Image classification data set "dynamic-hand-gestures-LMHGD-dataset-double-view" (aviogit/dynamic-hand-gesture-classification-datasets on GitHub). Class labels (13): catching, catching hands up, line gesture, pointing, pointing with hand raised, resting, rotating, scroll finger, shaking, shaking low, shaking raised fist, slicing, zoom gesture.

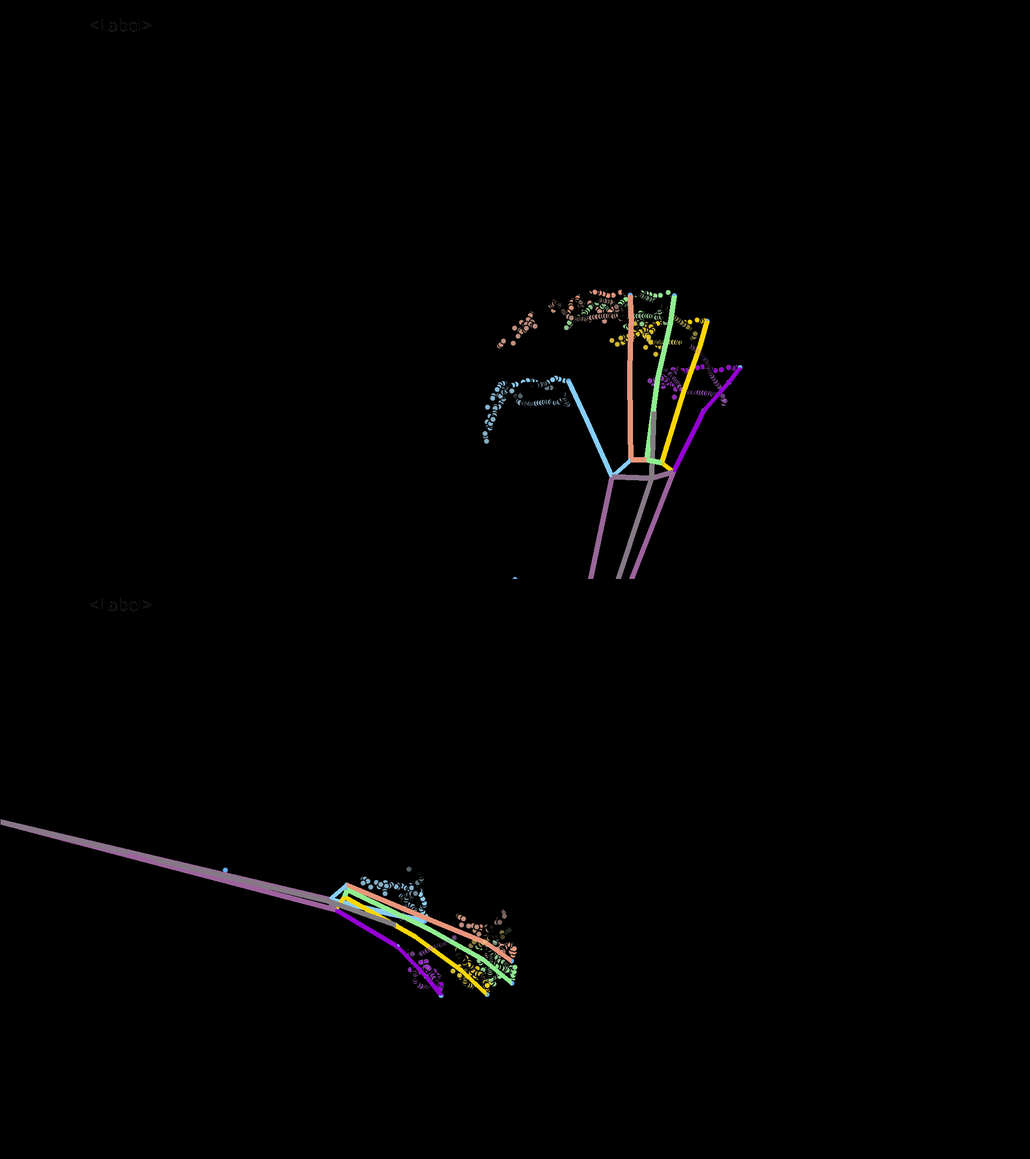
Label: zoom gesture

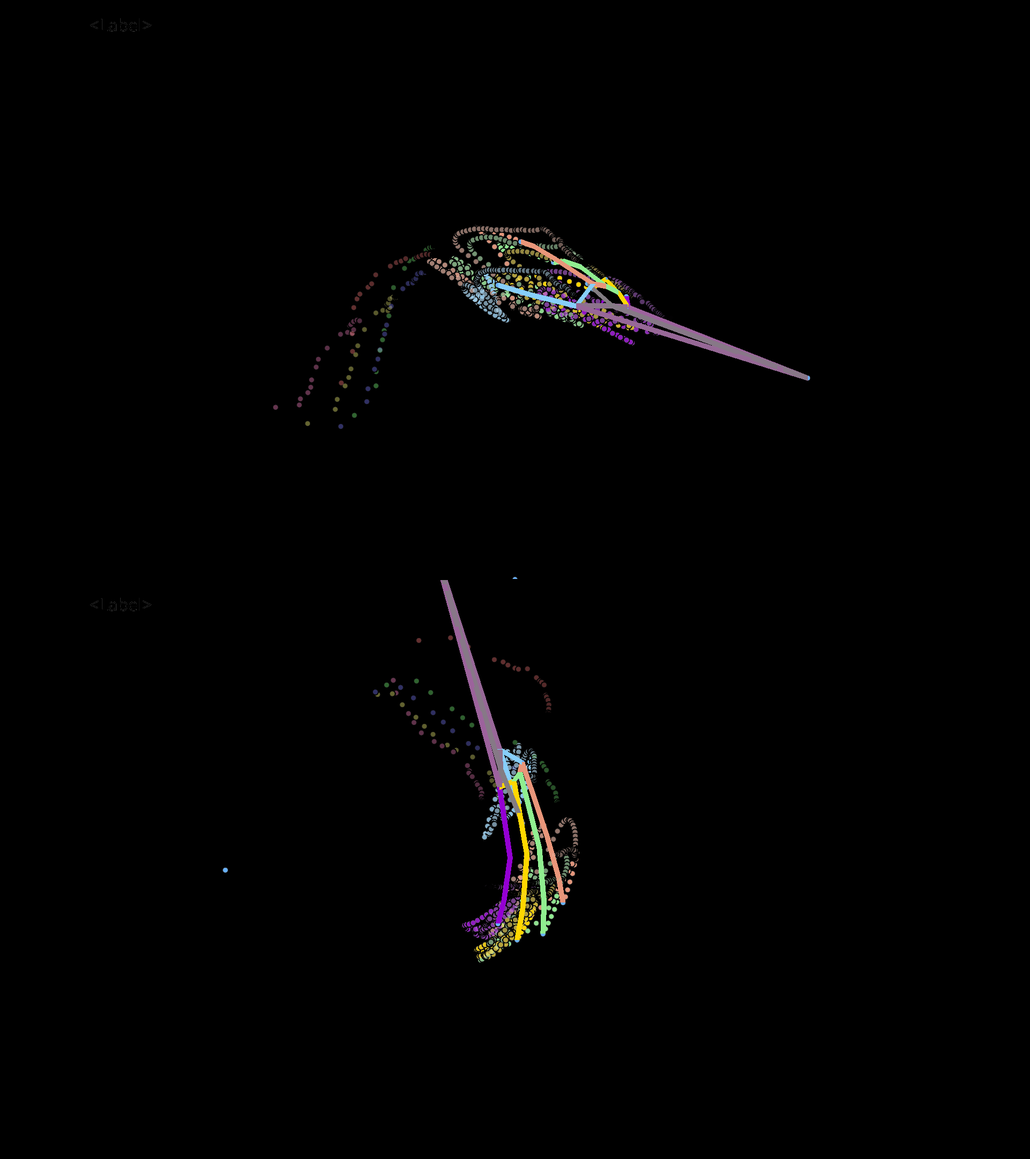
Label: shaking

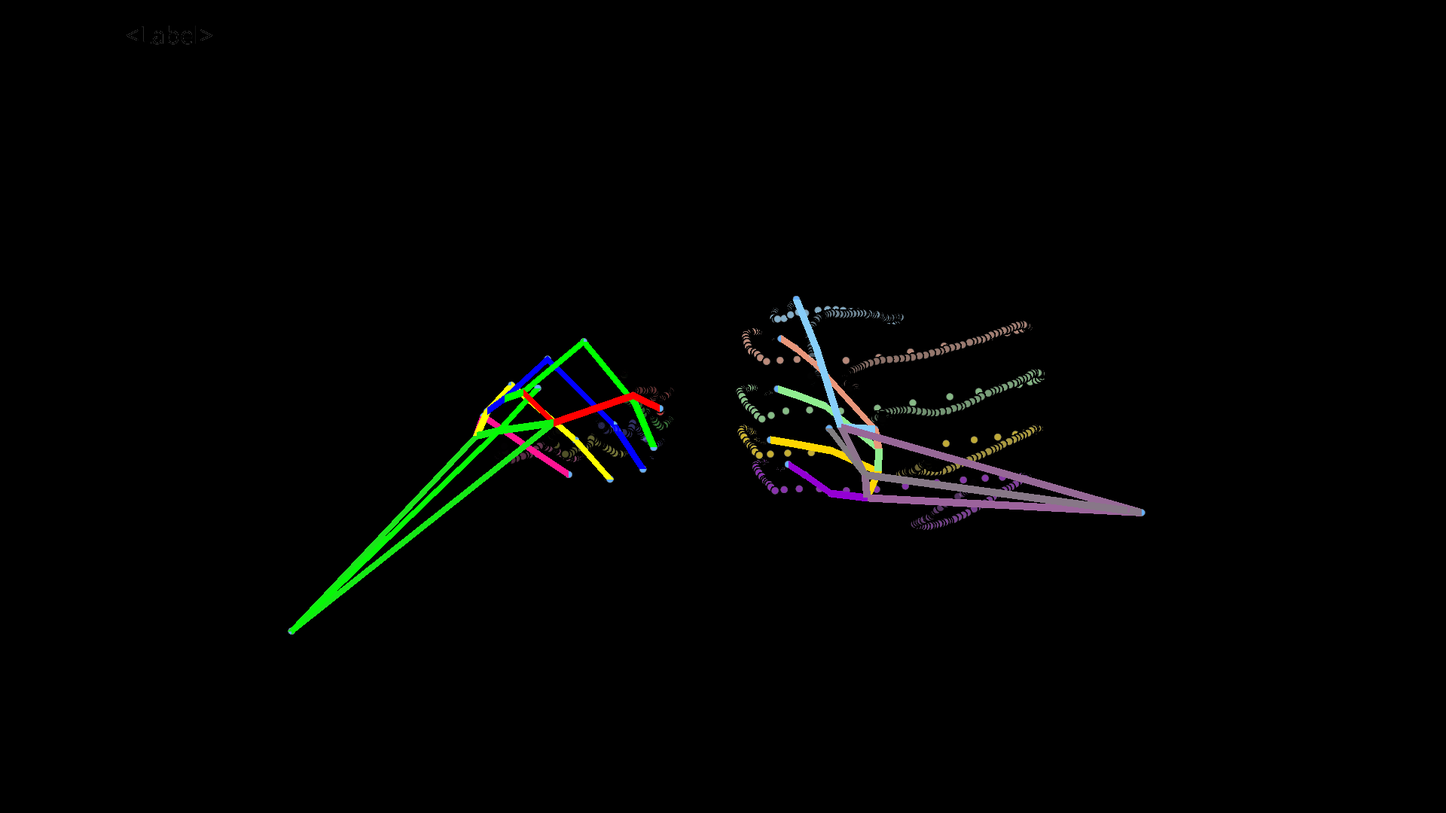
Label: shaking raised fist

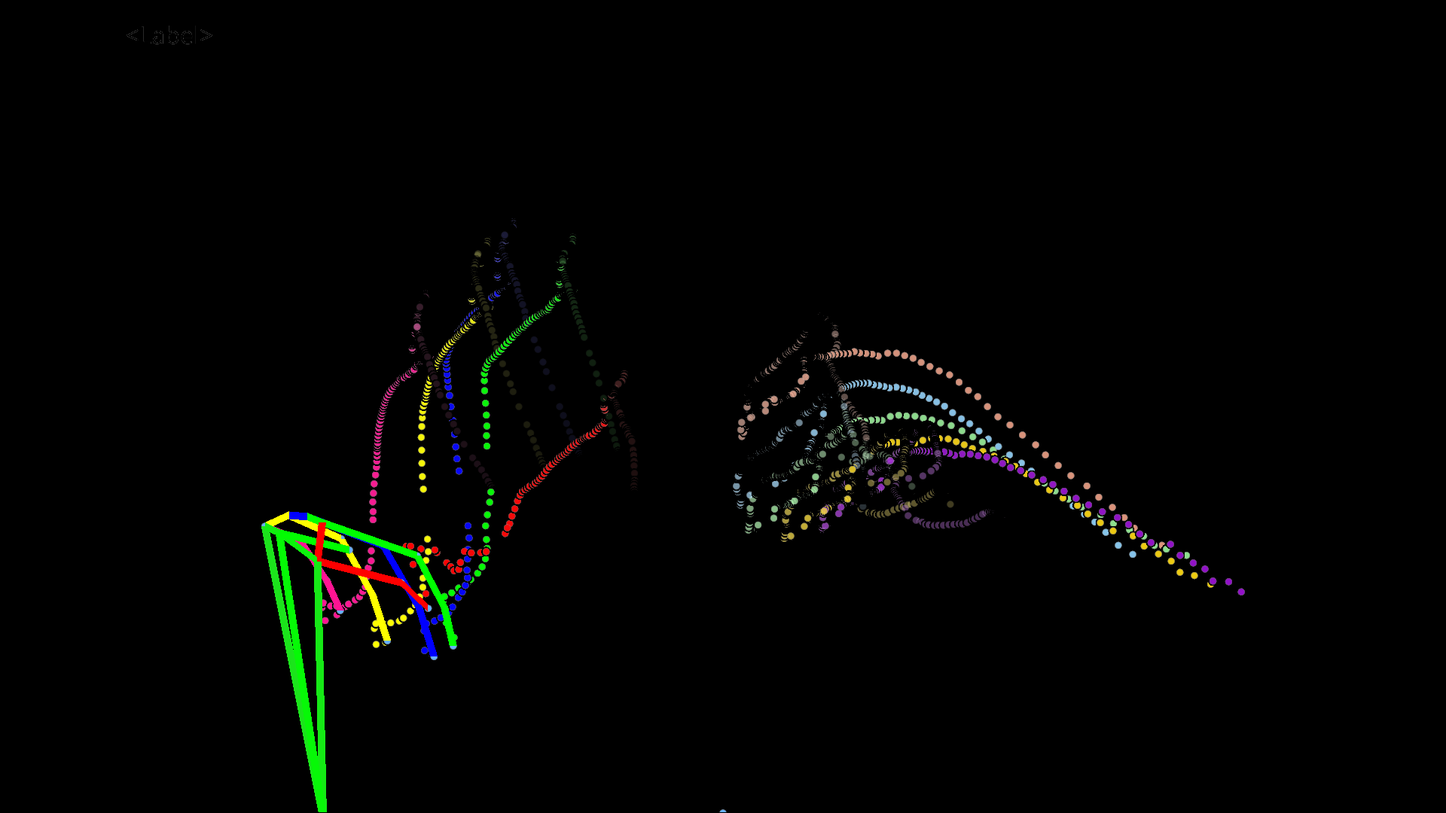
Label: pointing with hand raised

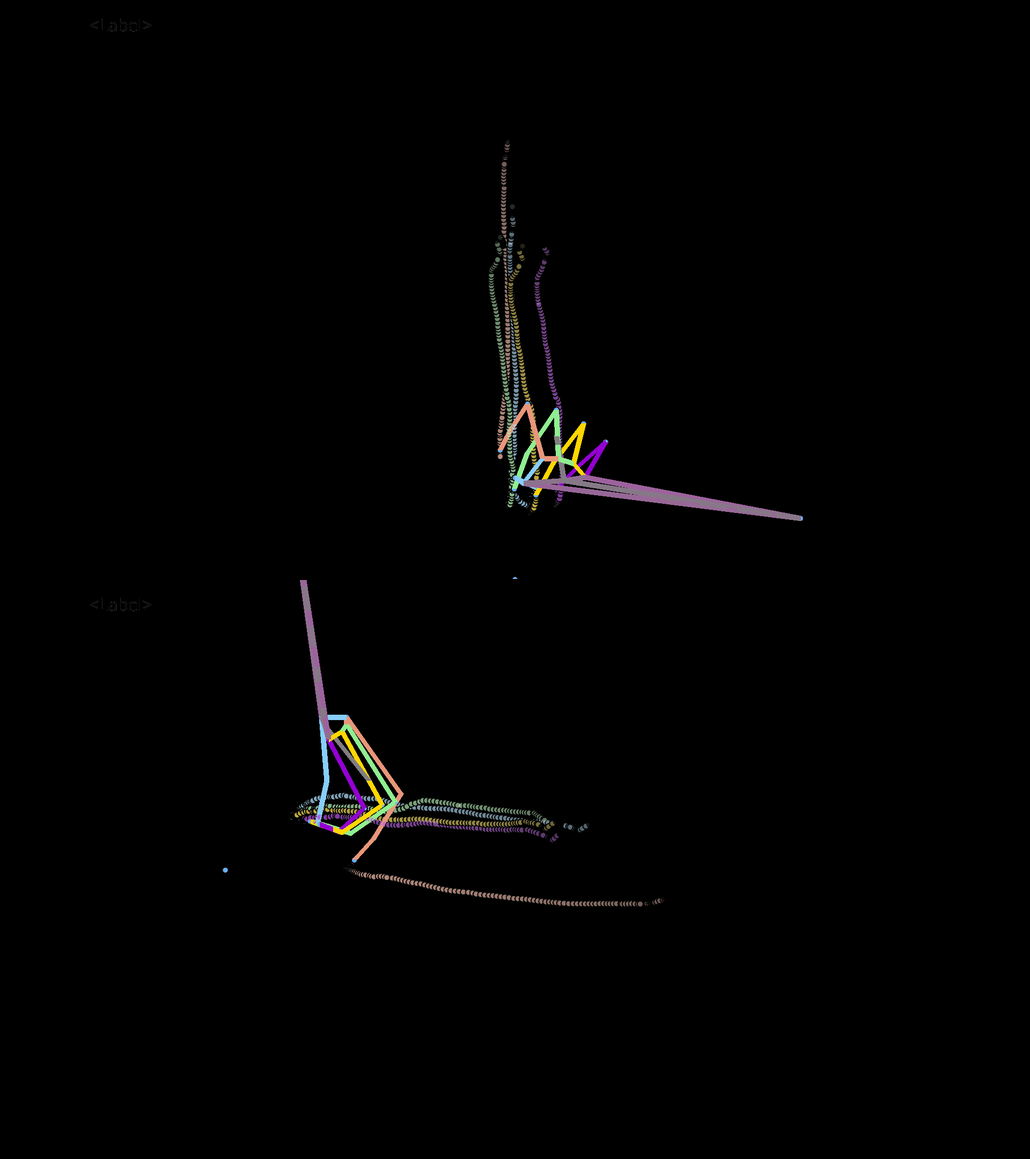
Label: scroll finger

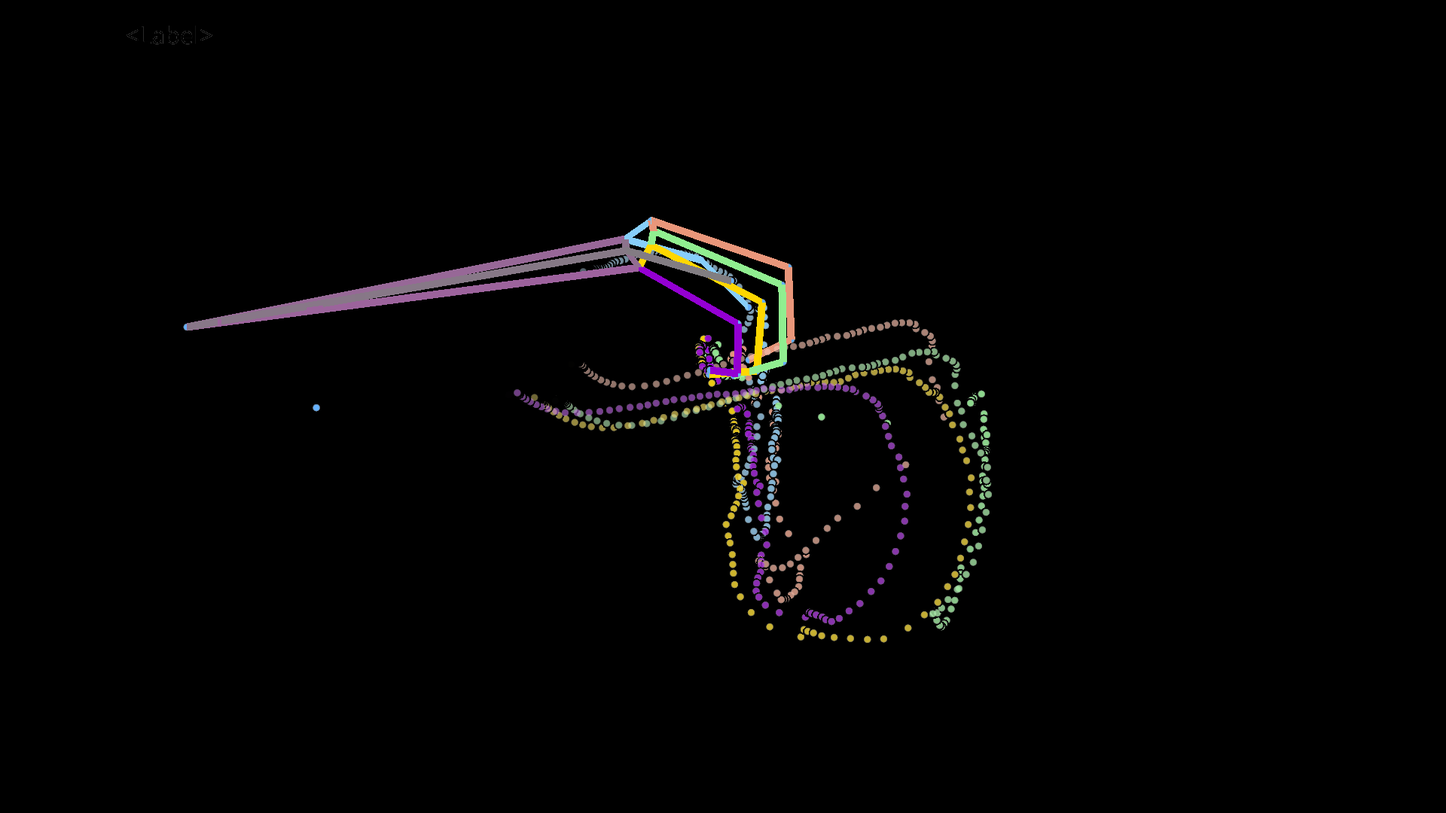
Label: catching hands up
